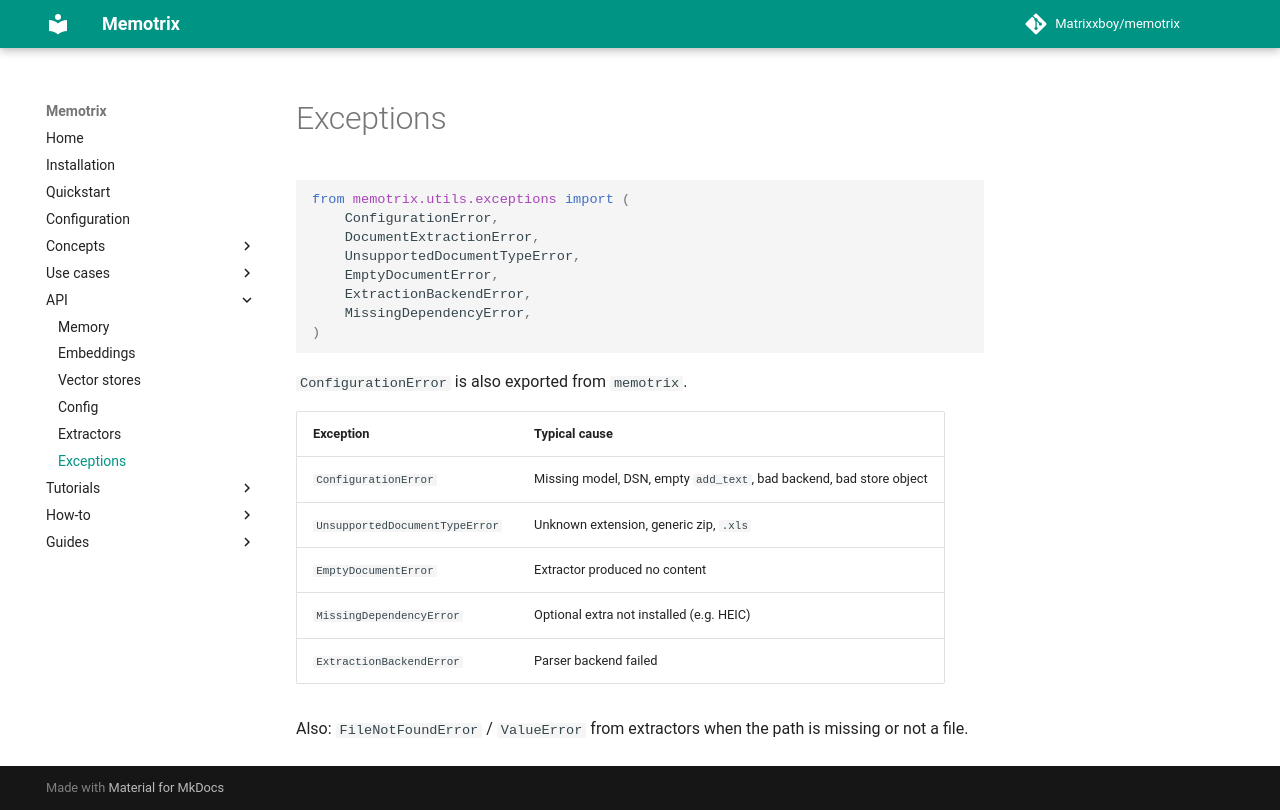

repository: Matrixxboy/memotrix · page: api/exceptions/index.html · generator: mkdocs

---
title: "Exceptions"
---

# Exceptions

```python
from memotrix.utils.exceptions import (
    ConfigurationError,
    DocumentExtractionError,
    UnsupportedDocumentTypeError,
    EmptyDocumentError,
    ExtractionBackendError,
    MissingDependencyError,
)
```

`ConfigurationError` is also exported from `memotrix`.

| Exception | Typical cause |
|---|---|
| `ConfigurationError` | Missing model, DSN, empty `add_text`, bad backend, bad store object |
| `UnsupportedDocumentTypeError` | Unknown extension, generic zip, `.xls` |
| `EmptyDocumentError` | Extractor produced no content |
| `MissingDependencyError` | Optional extra not installed (e.g. HEIC) |
| `ExtractionBackendError` | Parser backend failed |

Also: `FileNotFoundError` / `ValueError` from extractors when the path is missing or not a file.
